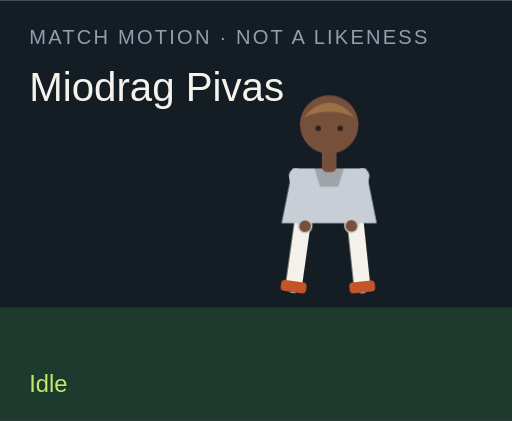
t = 0.00 s
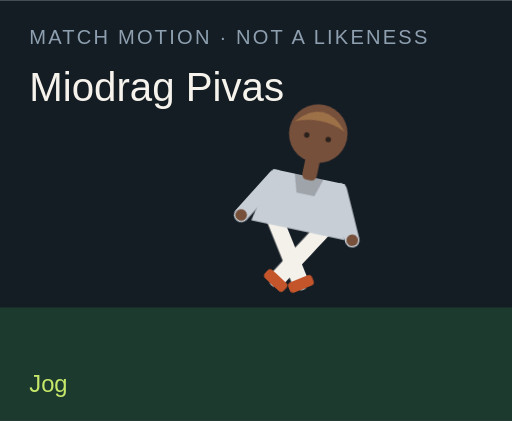
t = 1.50 s
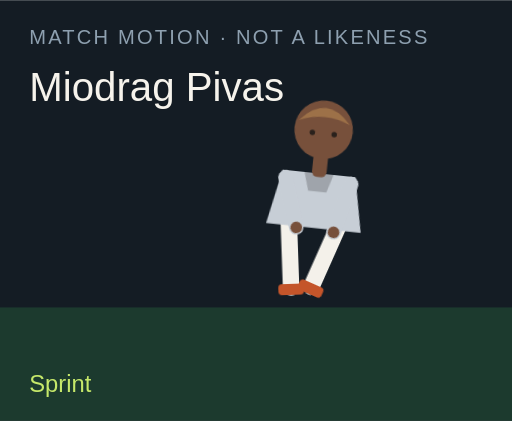
t = 3.00 s
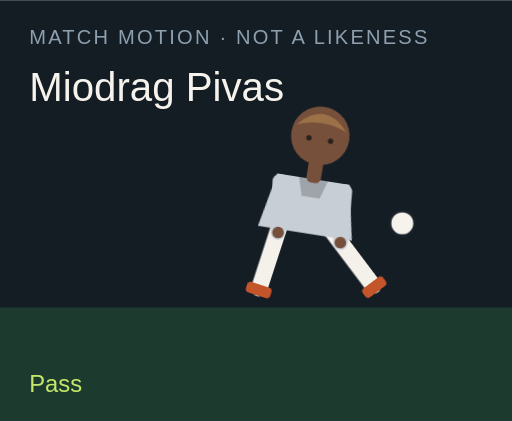
t = 4.50 s
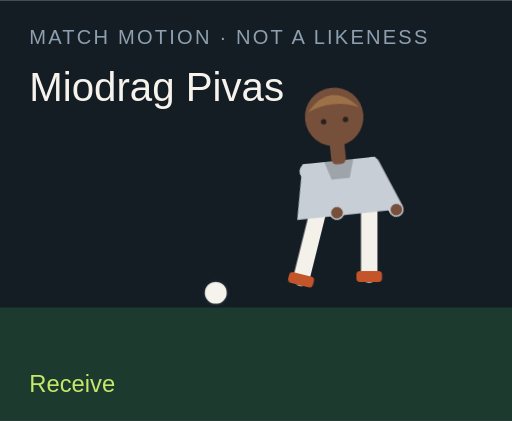
t = 6.00 s
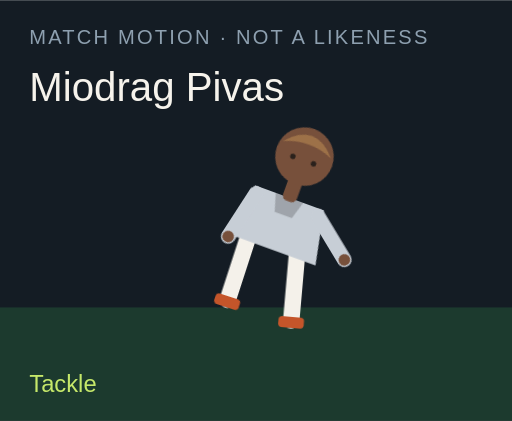
t = 7.50 s

The animated SVG that drew these frames (rendered in a browser with its animation timeline set to each time). Animation: 18 CSS @keyframes rules; one cycle of 9.00 s, repeats indefinitely.

<?xml version="1.0" encoding="UTF-8"?>
<svg xmlns="http://www.w3.org/2000/svg" viewBox="0 0 280 230" role="img">
  <style>@media (prefers-reduced-motion: reduce){animate,animateTransform{display:none}}</style>
  <rect width="280" height="230" fill="#141c24"/>
  <rect y="168" width="280" height="62" fill="#1c3a2e"/>
  <text x="16" y="24" fill="#8ea0b0" font-family="Arial,sans-serif" font-size="11" letter-spacing="1.2">MATCH MOTION · NOT A LIKENESS</text>
  <text x="16" y="55" fill="#f6f3ec" font-family="Impact,sans-serif" font-size="22">Miodrag Pivas</text>
  <circle r="7" fill="#f6f3ec" stroke="#172028" stroke-width="2" id="motion-23494" cx="150" cy="160" opacity="0">
    
    
    
  </circle>
  <g transform="translate(132 40)">
    <g id="motion-23516" transform="rotate(0 48 90)">
      
      <g id="motion-23518" transform="translate(0 0)">
        
        <g transform="translate(34 78)"><g id="motion-23520" transform="rotate(8)"><path d="M0 0 V38" stroke="#f4f1ea" stroke-width="9" stroke-linecap="round"/><rect x="-7" y="36" width="14" height="6" rx="2" fill="#c4552a"/></g></g>
        <g transform="translate(62 78)"><g id="motion-23522" transform="rotate(-6)"><path d="M0 0 V38" stroke="#f4f1ea" stroke-width="9" stroke-linecap="round"/><rect x="-7" y="36" width="14" height="6" rx="2" fill="#c4552a"/></g></g>
        <path d="M28 52 h40 l6 30 H22 Z" fill="#c7ced6"/>
        <path d="M40 52 h16 l-3 10 H43 Z" fill="#000" opacity=".2"/>
        <g transform="translate(30 56)"><g id="motion-23524" transform="rotate(-10)"><path d="M0 0 V28" stroke="#c7ced6" stroke-width="8" stroke-linecap="round"/><circle cx="0" cy="28" r="3.2" fill="#77503b"/></g></g>
        <g transform="translate(66 56)"><g id="motion-23526" transform="rotate(12)"><path d="M0 0 V28" stroke="#c7ced6" stroke-width="8" stroke-linecap="round"/><circle cx="0" cy="28" r="3.2" fill="#77503b"/></g></g>
        <rect x="44" y="40" width="8" height="14" rx="3" fill="#77503b"/>
        <circle cx="48" cy="28" r="16" fill="#77503b"/>
        <path d="M34 24 Q48 8 62 24 Q48 18 34 24" fill="#9d7148"/>
        <circle cx="42" cy="30" r="1.5" fill="#2a211c"/><circle cx="54" cy="30" r="1.5" fill="#2a211c"/>
      </g>
    </g>
  </g>
  <text x="16" y="214" fill="#c6e86a" font-family="Arial,sans-serif" font-size="13" opacity="1" id="motion-23498">Idle</text><text x="16" y="214" fill="#c6e86a" font-family="Arial,sans-serif" font-size="13" opacity="0" id="motion-23500">Jog</text><text x="16" y="214" fill="#c6e86a" font-family="Arial,sans-serif" font-size="13" opacity="0" id="motion-23502">Sprint</text><text x="16" y="214" fill="#c6e86a" font-family="Arial,sans-serif" font-size="13" opacity="0" id="motion-23504">Dribble</text><text x="16" y="214" fill="#c6e86a" font-family="Arial,sans-serif" font-size="13" opacity="0" id="motion-23506">Pass</text><text x="16" y="214" fill="#c6e86a" font-family="Arial,sans-serif" font-size="13" opacity="0" id="motion-23508">Shoot</text><text x="16" y="214" fill="#c6e86a" font-family="Arial,sans-serif" font-size="13" opacity="0" id="motion-23510">Receive</text><text x="16" y="214" fill="#c6e86a" font-family="Arial,sans-serif" font-size="13" opacity="0" id="motion-23512">Tackle</text><text x="16" y="214" fill="#c6e86a" font-family="Arial,sans-serif" font-size="13" opacity="0" id="motion-23514">Point</text>
<style>@keyframes track-23495{0%{cx:150px}11.1%{cx:156px}22.2%{cx:164px}33.300000000000004%{cx:142px}44.4%{cx:190px}55.60000000000001%{cx:250px}66.7%{cx:118px}77.8%{cx:150px}88.9%{cx:150px}100%{cx:150px}}@keyframes track-23496{0%{cy:160px}11.1%{cy:158px}22.2%{cy:154px}33.300000000000004%{cy:156px}44.4%{cy:148px}55.60000000000001%{cy:96px}66.7%{cy:160px}77.8%{cy:160px}88.9%{cy:160px}100%{cy:160px}}@keyframes track-23497{0%{opacity:0}11.1%{opacity:0}22.2%{opacity:0}33.300000000000004%{opacity:1}44.4%{opacity:1}55.60000000000001%{opacity:1}66.7%{opacity:1}77.8%{opacity:0}88.9%{opacity:0}100%{opacity:0}}@keyframes track-23499{0%{opacity:1}11.1%{opacity:0}22.2%{opacity:0}33.300000000000004%{opacity:0}44.4%{opacity:0}55.60000000000001%{opacity:0}66.7%{opacity:0}77.8%{opacity:0}88.9%{opacity:0}100%{opacity:1}}@keyframes track-23501{0%{opacity:0}11.1%{opacity:1}22.2%{opacity:0}33.300000000000004%{opacity:0}44.4%{opacity:0}55.60000000000001%{opacity:0}66.7%{opacity:0}77.8%{opacity:0}88.9%{opacity:0}100%{opacity:0}}@keyframes track-23503{0%{opacity:0}11.1%{opacity:0}22.2%{opacity:1}33.300000000000004%{opacity:0}44.4%{opacity:0}55.60000000000001%{opacity:0}66.7%{opacity:0}77.8%{opacity:0}88.9%{opacity:0}100%{opacity:0}}@keyframes track-23505{0%{opacity:0}11.1%{opacity:0}22.2%{opacity:0}33.300000000000004%{opacity:1}44.4%{opacity:0}55.60000000000001%{opacity:0}66.7%{opacity:0}77.8%{opacity:0}88.9%{opacity:0}100%{opacity:0}}@keyframes track-23507{0%{opacity:0}11.1%{opacity:0}22.2%{opacity:0}33.300000000000004%{opacity:0}44.4%{opacity:1}55.60000000000001%{opacity:0}66.7%{opacity:0}77.8%{opacity:0}88.9%{opacity:0}100%{opacity:0}}@keyframes track-23509{0%{opacity:0}11.1%{opacity:0}22.2%{opacity:0}33.300000000000004%{opacity:0}44.4%{opacity:0}55.60000000000001%{opacity:1}66.7%{opacity:0}77.8%{opacity:0}88.9%{opacity:0}100%{opacity:0}}@keyframes track-23511{0%{opacity:0}11.1%{opacity:0}22.2%{opacity:0}33.300000000000004%{opacity:0}44.4%{opacity:0}55.60000000000001%{opacity:0}66.7%{opacity:1}77.8%{opacity:0}88.9%{opacity:0}100%{opacity:0}}@keyframes track-23513{0%{opacity:0}11.1%{opacity:0}22.2%{opacity:0}33.300000000000004%{opacity:0}44.4%{opacity:0}55.60000000000001%{opacity:0}66.7%{opacity:0}77.8%{opacity:1}88.9%{opacity:0}100%{opacity:0}}@keyframes track-23515{0%{opacity:0}11.1%{opacity:0}22.2%{opacity:0}33.300000000000004%{opacity:0}44.4%{opacity:0}55.60000000000001%{opacity:0}66.7%{opacity:0}77.8%{opacity:0}88.9%{opacity:1}100%{opacity:0}}@keyframes track-23517{0%{transform:rotate(0deg)}11.1%{transform:rotate(8deg)}22.2%{transform:rotate(16deg)}33.300000000000004%{transform:rotate(6deg)}44.4%{transform:rotate(4deg)}55.60000000000001%{transform:rotate(14deg)}66.7%{transform:rotate(-6deg)}77.8%{transform:rotate(34deg)}88.9%{transform:rotate(6deg)}100%{transform:rotate(0deg)}}@keyframes track-23519{0%{transform:translate(0px,0px)}11.1%{transform:translate(0px,-3px)}22.2%{transform:translate(0px,-6px)}33.300000000000004%{transform:translate(0px,-2px)}44.4%{transform:translate(0px,2px)}55.60000000000001%{transform:translate(0px,-4px)}66.7%{transform:translate(0px,1px)}77.8%{transform:translate(0px,10px)}88.9%{transform:translate(0px,-4px)}100%{transform:translate(0px,0px)}}@keyframes track-23521{0%{transform:rotate(8deg)}11.1%{transform:rotate(-26deg)}22.2%{transform:rotate(-42deg)}33.300000000000004%{transform:rotate(-8deg)}44.4%{transform:rotate(6deg)}55.60000000000001%{transform:rotate(12deg)}66.7%{transform:rotate(20deg)}77.8%{transform:rotate(-8deg)}88.9%{transform:rotate(4deg)}100%{transform:rotate(8deg)}}@keyframes track-23523{0%{transform:rotate(-6deg)}11.1%{transform:rotate(24deg)}22.2%{transform:rotate(38deg)}33.300000000000004%{transform:rotate(18deg)}44.4%{transform:rotate(-38deg)}55.60000000000001%{transform:rotate(-54deg)}66.7%{transform:rotate(6deg)}77.8%{transform:rotate(-22deg)}88.9%{transform:rotate(-8deg)}100%{transform:rotate(-6deg)}}@keyframes track-23525{0%{transform:rotate(-10deg)}11.1%{transform:rotate(24deg)}22.2%{transform:rotate(36deg)}33.300000000000004%{transform:rotate(-18deg)}44.4%{transform:rotate(10deg)}55.60000000000001%{transform:rotate(-24deg)}66.7%{transform:rotate(-30deg)}77.8%{transform:rotate(12deg)}88.9%{transform:rotate(14deg)}100%{transform:rotate(-10deg)}}@keyframes track-23527{0%{transform:rotate(12deg)}11.1%{transform:rotate(-20deg)}22.2%{transform:rotate(-32deg)}33.300000000000004%{transform:rotate(14deg)}44.4%{transform:rotate(-26deg)}55.60000000000001%{transform:rotate(18deg)}66.7%{transform:rotate(-22deg)}77.8%{transform:rotate(-6deg)}88.9%{transform:rotate(-96deg)}100%{transform:rotate(12deg)}}@media(prefers-reduced-motion:no-preference){#motion-23494{animation:track-23495 9s linear infinite both,track-23496 9s linear infinite both,track-23497 9s steps(1,end) infinite both}#motion-23498{animation:track-23499 9s steps(1,end) infinite both}#motion-23500{animation:track-23501 9s steps(1,end) infinite both}#motion-23502{animation:track-23503 9s steps(1,end) infinite both}#motion-23504{animation:track-23505 9s steps(1,end) infinite both}#motion-23506{animation:track-23507 9s steps(1,end) infinite both}#motion-23508{animation:track-23509 9s steps(1,end) infinite both}#motion-23510{animation:track-23511 9s steps(1,end) infinite both}#motion-23512{animation:track-23513 9s steps(1,end) infinite both}#motion-23514{animation:track-23515 9s steps(1,end) infinite both}#motion-23516{animation:track-23517 9s linear infinite both}#motion-23518{animation:track-23519 9s linear infinite both}#motion-23520{animation:track-23521 9s linear infinite both}#motion-23522{animation:track-23523 9s linear infinite both}#motion-23524{animation:track-23525 9s linear infinite both}#motion-23526{animation:track-23527 9s linear infinite both}}</style></svg>
